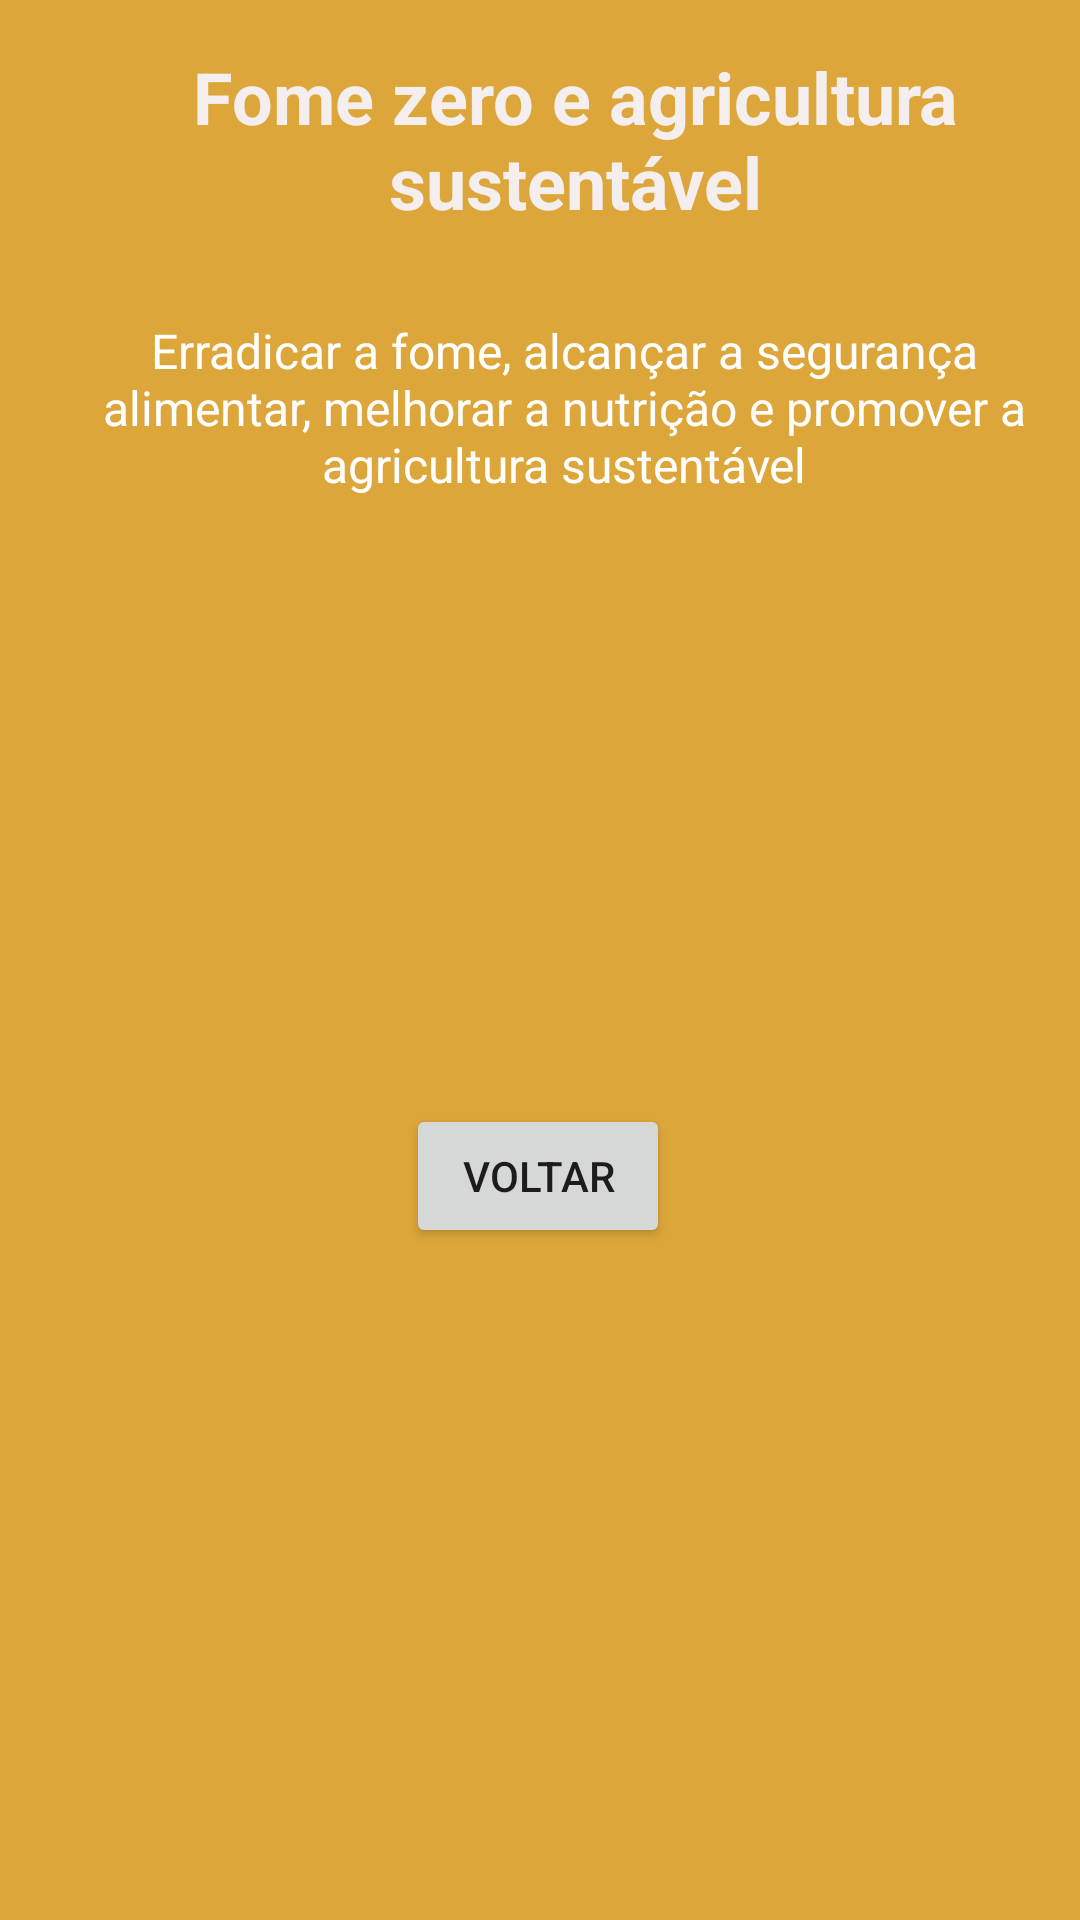

Android layout source for this screen:
<!-- AndroidManifest.xml: application theme Theme.AppODS -->
<!-- res/layout/activity_ods2.xml -->
<?xml version="1.0" encoding="utf-8"?>
<android.support.constraint.ConstraintLayout xmlns:android="http://schemas.android.com/apk/res/android"
    xmlns:app="http://schemas.android.com/apk/res-auto"
    xmlns:tools="http://schemas.android.com/tools"
    android:layout_width="match_parent"
    android:layout_height="match_parent"
    android:background="#DDA63A"
    tools:context=".ODS2Activity">

    <TextView
        android:id="@+id/textView3"
        android:layout_width="285dp"
        android:layout_height="66dp"
        android:layout_marginTop="16dp"
        android:text="Fome zero e agricultura sustentável"
        android:textAlignment="center"
        android:textColor="#F4EEEE"
        android:textSize="24sp"
        android:textStyle="bold"
        app:layout_constraintEnd_toEndOf="parent"
        app:layout_constraintHorizontal_bias="0.658"
        app:layout_constraintStart_toStartOf="parent"
        app:layout_constraintTop_toTopOf="parent" />

    <TextView
        android:id="@+id/textView4"
        android:layout_width="318dp"
        android:layout_height="72dp"
        android:layout_marginTop="24dp"
        android:text="Erradicar a fome, alcançar a segurança alimentar, melhorar a nutrição e promover a agricultura sustentável"
        android:textAlignment="center"
        android:textColor="#FFFFFF"
        android:textSize="16sp"
        app:layout_constraintEnd_toEndOf="parent"
        app:layout_constraintHorizontal_bias="0.688"
        app:layout_constraintStart_toStartOf="parent"
        app:layout_constraintTop_toBottomOf="@+id/textView3" />

    <Button
        android:id="@+id/btnVoltarODS2"
        android:layout_width="wrap_content"
        android:layout_height="wrap_content"
        android:layout_marginTop="368dp"
        android:text="Voltar"
        app:layout_constraintEnd_toEndOf="parent"
        app:layout_constraintHorizontal_bias="0.498"
        app:layout_constraintStart_toStartOf="parent"
        app:layout_constraintTop_toTopOf="parent" />
</android.support.constraint.ConstraintLayout>
<!-- resources referenced by this layout -->
<resources>
  <style name="Theme.AppODS" parent="Theme.AppCompat.Light.DarkActionBar">
          
          <item name="colorPrimary">@color/purple_500</item>
          <item name="colorPrimaryDark">@color/purple_700</item>
          <item name="colorAccent">@color/teal_200</item>
          
      </style>
  <!-- not gathered from this repository: default colours our renderer supplied (Android Studio template values) -->
  <color name="purple_500">#FF6200EE</color>
  <color name="purple_700">#FF3700B3</color>
  <color name="teal_200">#FF03DAC5</color>
</resources>
